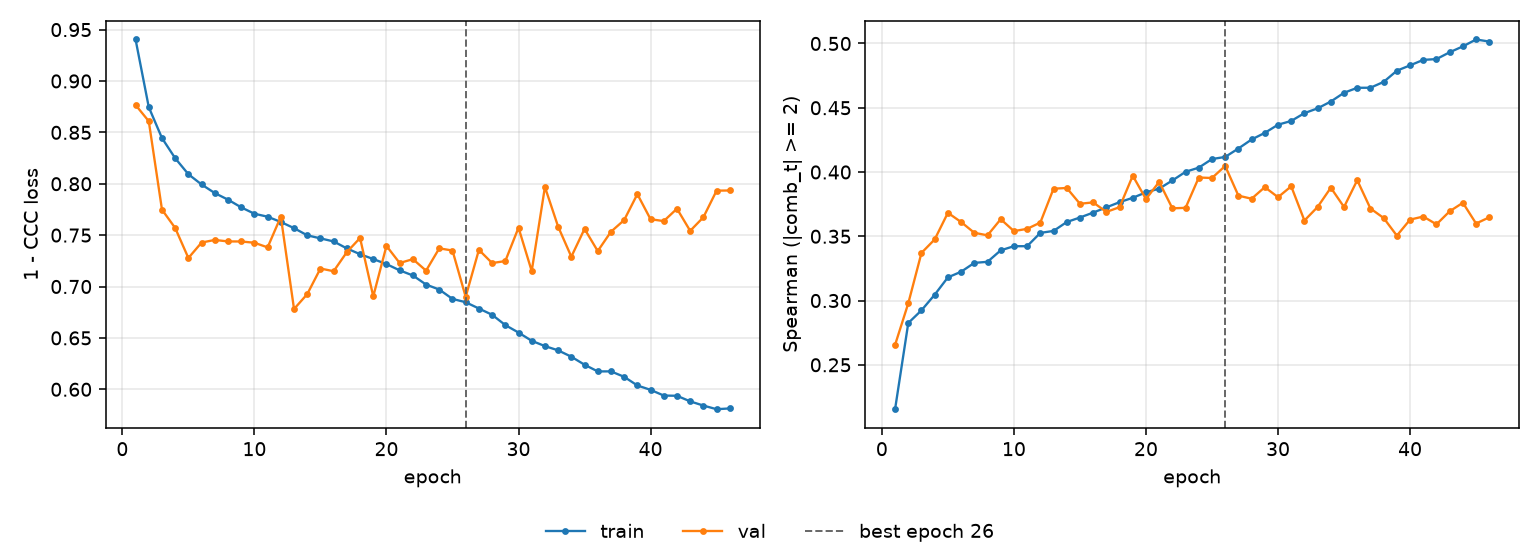

The data file committed next to this chart (first rows):
epoch, tr_loss, vl_loss, tr_sp, vl_sp, is_best
1, 0.9404, 0.8767, 0.2155, 0.2655, False
2, 0.8745, 0.8609, 0.2825, 0.2979, False
3, 0.8445, 0.7748, 0.2924, 0.3371, False
4, 0.8248, 0.757, 0.3045, 0.3476, False
5, 0.8093, 0.7278, 0.318, 0.3683, False
6, 0.7993, 0.7428, 0.3224, 0.3611, False
7, 0.7909, 0.7453, 0.3293, 0.3527, False
8, 0.7845, 0.7439, 0.3301, 0.3507, False
9, 0.777, 0.7438, 0.3391, 0.3633, False
10, 0.7708, 0.7426, 0.3423, 0.354, False
11, 0.7679, 0.7381, 0.3423, 0.3558, False
12, 0.7628, 0.768, 0.3526, 0.3607, False
13, 0.7568, 0.6781, 0.3542, 0.387, False
14, 0.7498, 0.6926, 0.3611, 0.3876, False
15, 0.7468, 0.7175, 0.3646, 0.3753, False
16, 0.7439, 0.7149, 0.3684, 0.3764, False
17, 0.7371, 0.7335, 0.3725, 0.369, False
18, 0.7314, 0.7472, 0.3765, 0.3726, False
19, 0.7267, 0.6904, 0.3799, 0.3971, False
20, 0.7218, 0.7395, 0.3842, 0.379, False
21, 0.7157, 0.7229, 0.3871, 0.3923, False
22, 0.7107, 0.7266, 0.3934, 0.3718, False
23, 0.7019, 0.7154, 0.4002, 0.3721, False
24, 0.697, 0.7372, 0.4034, 0.3957, False
25, 0.6879, 0.735, 0.4101, 0.3954, False
26, 0.6847, 0.6899, 0.4117, 0.4047, True
27, 0.6786, 0.7357, 0.4183, 0.3816, False
28, 0.6725, 0.7228, 0.4253, 0.3792, False
29, 0.6625, 0.7248, 0.4305, 0.3882, False
30, 0.6552, 0.7572, 0.4368, 0.3804, False
31, 0.6472, 0.715, 0.4397, 0.3889, False
32, 0.642, 0.7969, 0.4458, 0.3622, False
33, 0.6379, 0.7583, 0.4496, 0.3728, False
34, 0.6317, 0.729, 0.4548, 0.3878, False
35, 0.6239, 0.7561, 0.4617, 0.3728, False
36, 0.6174, 0.7345, 0.4655, 0.3936, False
37, 0.6174, 0.7533, 0.4656, 0.3716, False
38, 0.6121, 0.7646, 0.4701, 0.3642, False
39, 0.6037, 0.7899, 0.4788, 0.3505, False
40, 0.5994, 0.7655, 0.483, 0.3629, False
41, 0.5939, 0.7637, 0.4872, 0.3654, False
42, 0.5937, 0.7757, 0.4879, 0.3593, False
43, 0.5882, 0.7542, 0.4932, 0.3694, False
44, 0.5842, 0.7674, 0.4978, 0.3761, False
45, 0.5806, 0.7933, 0.5031, 0.3599, False
46, 0.5814, 0.7935, 0.5015, 0.3648, False
